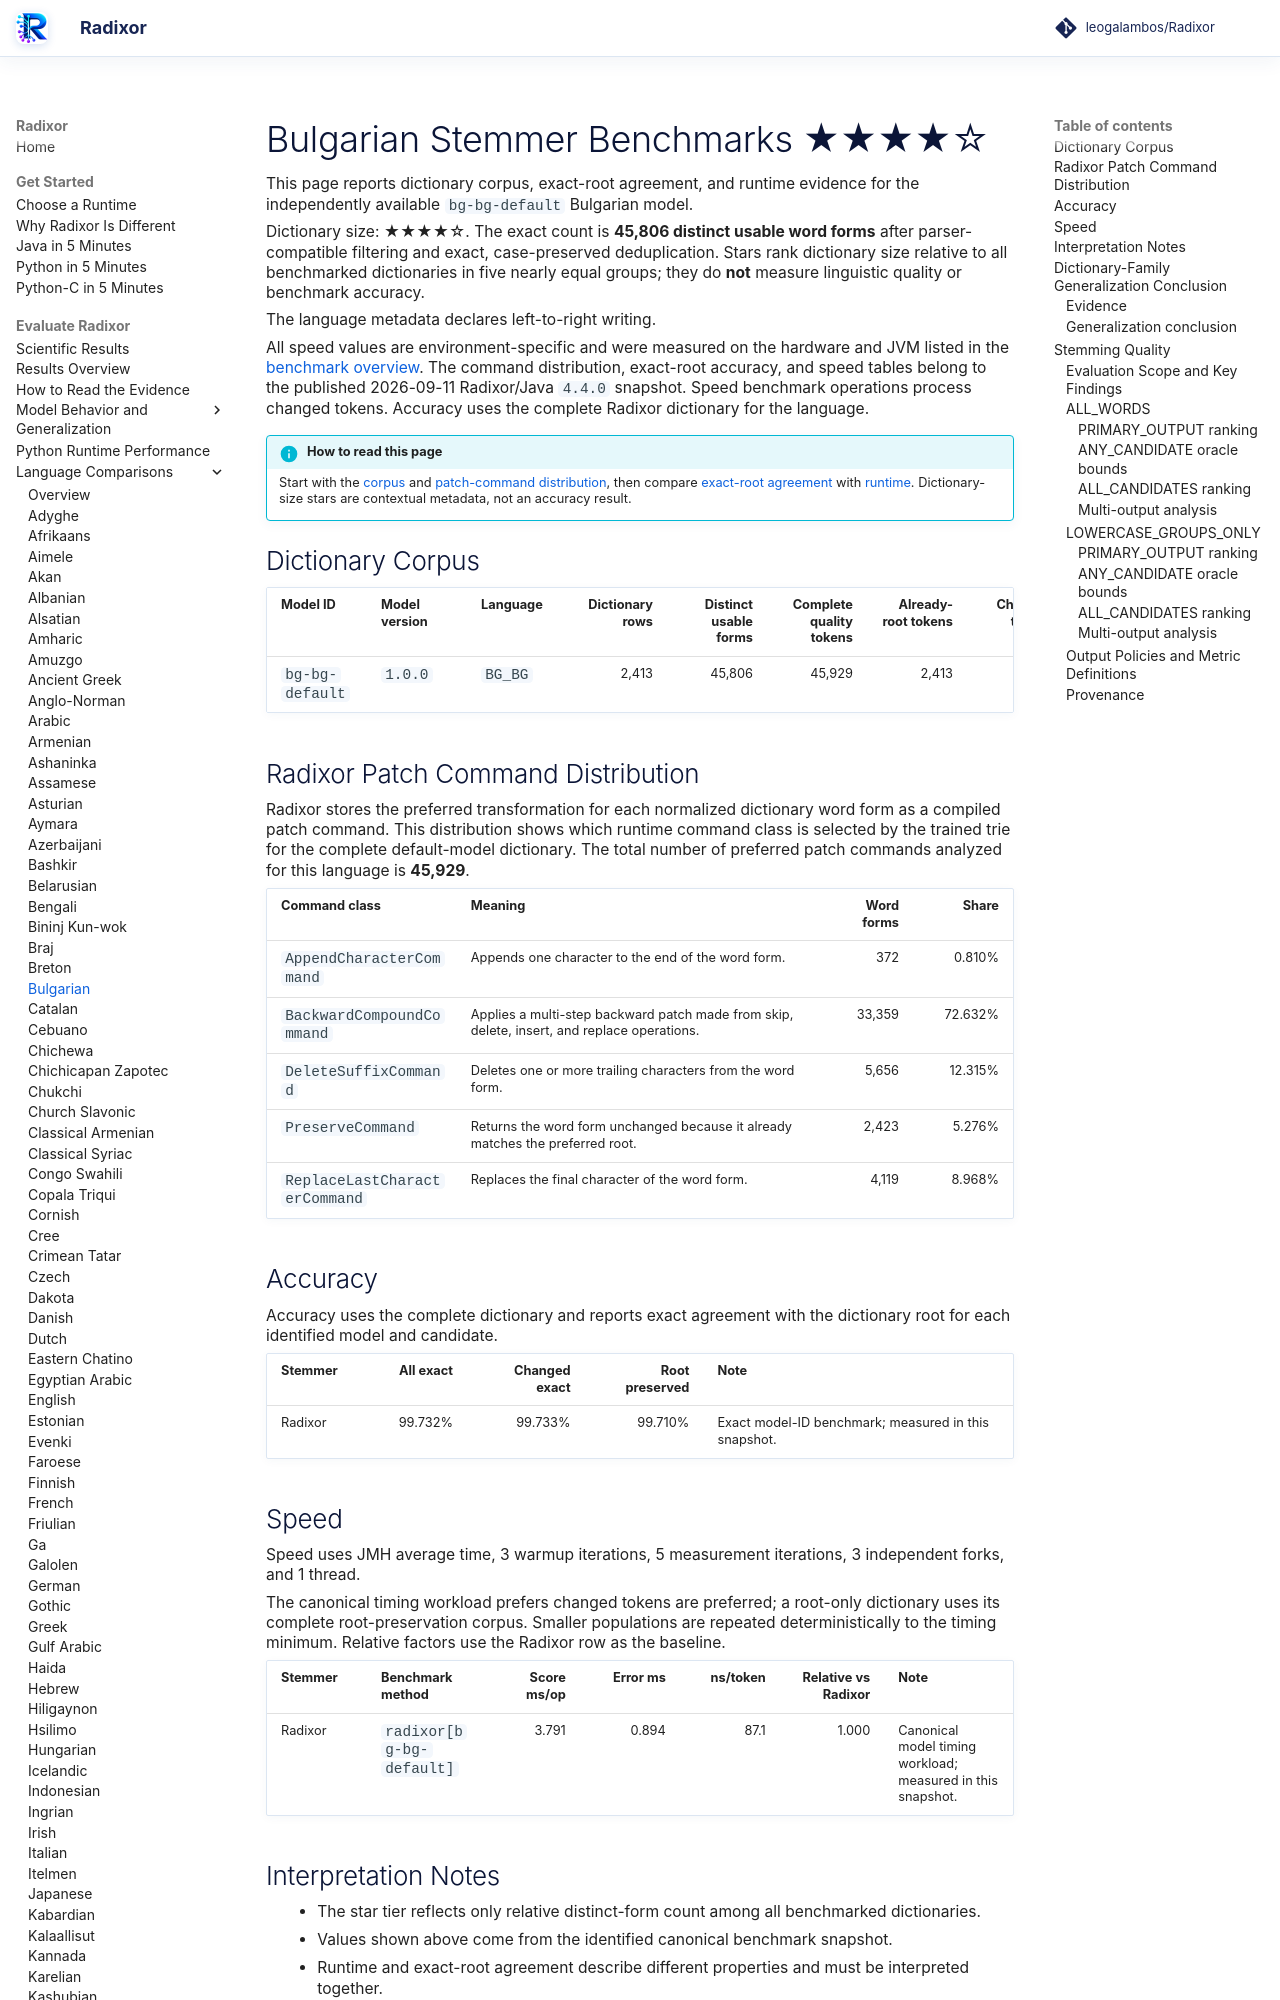

repository: leogalambos/Radixor · page: benchmarks/languages/bg-bg/index.html · generator: mkdocs

# Bulgarian Stemmer Benchmarks <span class="dictionary-rating" role="img" aria-label="Relative dictionary size 4 of 5; 45,806 distinct usable word forms" title="Relative dictionary size 4 of 5; 45,806 distinct usable word forms">★★★★☆</span>

This page reports dictionary corpus, exact-root agreement, and runtime evidence for the independently available `bg-bg-default` Bulgarian model.

<!-- DICTIONARY-SIZE-RATING:START -->
Dictionary size: <span class="dictionary-rating" role="img" aria-label="Relative dictionary size 4 of 5; 45,806 distinct usable word forms" title="Relative dictionary size 4 of 5; 45,806 distinct usable word forms">★★★★☆</span>. The exact count is **45,806 distinct usable word forms** after parser-compatible filtering and exact, case-preserved deduplication. Stars rank dictionary size relative to all benchmarked dictionaries in five nearly equal groups; they do **not** measure linguistic quality or benchmark accuracy.
<!-- DICTIONARY-SIZE-RATING:END -->

The language metadata declares left-to-right writing.

All speed values are environment-specific and were measured on the hardware and JVM listed in the [benchmark overview](../index.md). The command distribution, exact-root accuracy, and speed tables belong to the published 2026-09-11 Radixor/Java `4.4.0` snapshot. Speed benchmark operations process changed tokens. Accuracy uses the complete Radixor dictionary for the language.

<!-- BENCHMARK-EVIDENCE-MAP:START -->
!!! info "How to read this page"
    Start with the [corpus](#dictionary-corpus) and [patch-command distribution](#radixor-patch-command-distribution), then compare [exact-root agreement](#accuracy) with [runtime](#speed). Dictionary-size stars are contextual metadata, not an accuracy result.
<!-- BENCHMARK-EVIDENCE-MAP:END -->

## Dictionary Corpus

| Model ID | Model version | Language | Dictionary rows | Distinct usable forms | Complete quality tokens | Already-root tokens | Changed tokens | Timing workload | JMH timing tokens |
| --- | --- | --- | ---: | ---: | ---: | ---: | ---: | --- | ---: |
| `bg-bg-default` | `1.0.0` | `BG_BG` | 2,413 | 45,806 | 45,929 | 2,413 | 43,516 | changed tokens | 43,516 |

## Radixor Patch Command Distribution

Radixor stores the preferred transformation for each normalized dictionary word form as a compiled patch command. This distribution shows which runtime command class is selected by the trained trie for the complete default-model dictionary. The total number of preferred patch commands analyzed for this language is **45,929**.

| Command class | Meaning | Word forms | Share |
| --- | --- | ---: | ---: |
| `AppendCharacterCommand` | Appends one character to the end of the word form. | 372 | 0.810% |
| `BackwardCompoundCommand` | Applies a multi-step backward patch made from skip, delete, insert, and replace operations. | 33,359 | 72.632% |
| `DeleteSuffixCommand` | Deletes one or more trailing characters from the word form. | 5,656 | 12.315% |
| `PreserveCommand` | Returns the word form unchanged because it already matches the preferred root. | 2,423 | 5.276% |
| `ReplaceLastCharacterCommand` | Replaces the final character of the word form. | 4,119 | 8.968% |

## Accuracy

Accuracy uses the complete dictionary and reports exact agreement with the dictionary root for each identified model and candidate.

| Stemmer | All exact | Changed exact | Root preserved | Note |
| --- | ---: | ---: | ---: | --- |
| Radixor | 99.732% | 99.733% | 99.710% | Exact model-ID benchmark; measured in this snapshot. |

## Speed

Speed uses JMH average time, 3 warmup iterations, 5 measurement iterations, 3 independent forks, and 1 thread.

The canonical timing workload prefers changed tokens are preferred; a root-only dictionary uses its complete root-preservation corpus. Smaller populations are repeated deterministically to the timing minimum. Relative factors use the Radixor row as the baseline.

| Stemmer | Benchmark method | Score ms/op | Error ms | ns/token | Relative vs Radixor | Note |
| --- | --- | ---: | ---: | ---: | ---: | --- |
| Radixor | `radixor[bg-bg-default]` | 3.791 | 0.894 | 87.1 | 1.000 | Canonical model timing workload; measured in this snapshot. |

## Interpretation Notes

- The star tier reflects only relative distinct-form count among all benchmarked dictionaries.
- Values shown above come from the identified canonical benchmark snapshot.
- Runtime and exact-root agreement describe different properties and must be interpreted together.

<!-- DICTIONARY-GENERALIZATION:START -->

## Dictionary-Family Generalization Conclusion

This is the language-specific conclusion from the independent `radixor-generalization-v1` baseline
experiment. It is intentionally separate from the wider edit-cost protocol below; values from
the two frozen snapshots are not substituted for one another.
